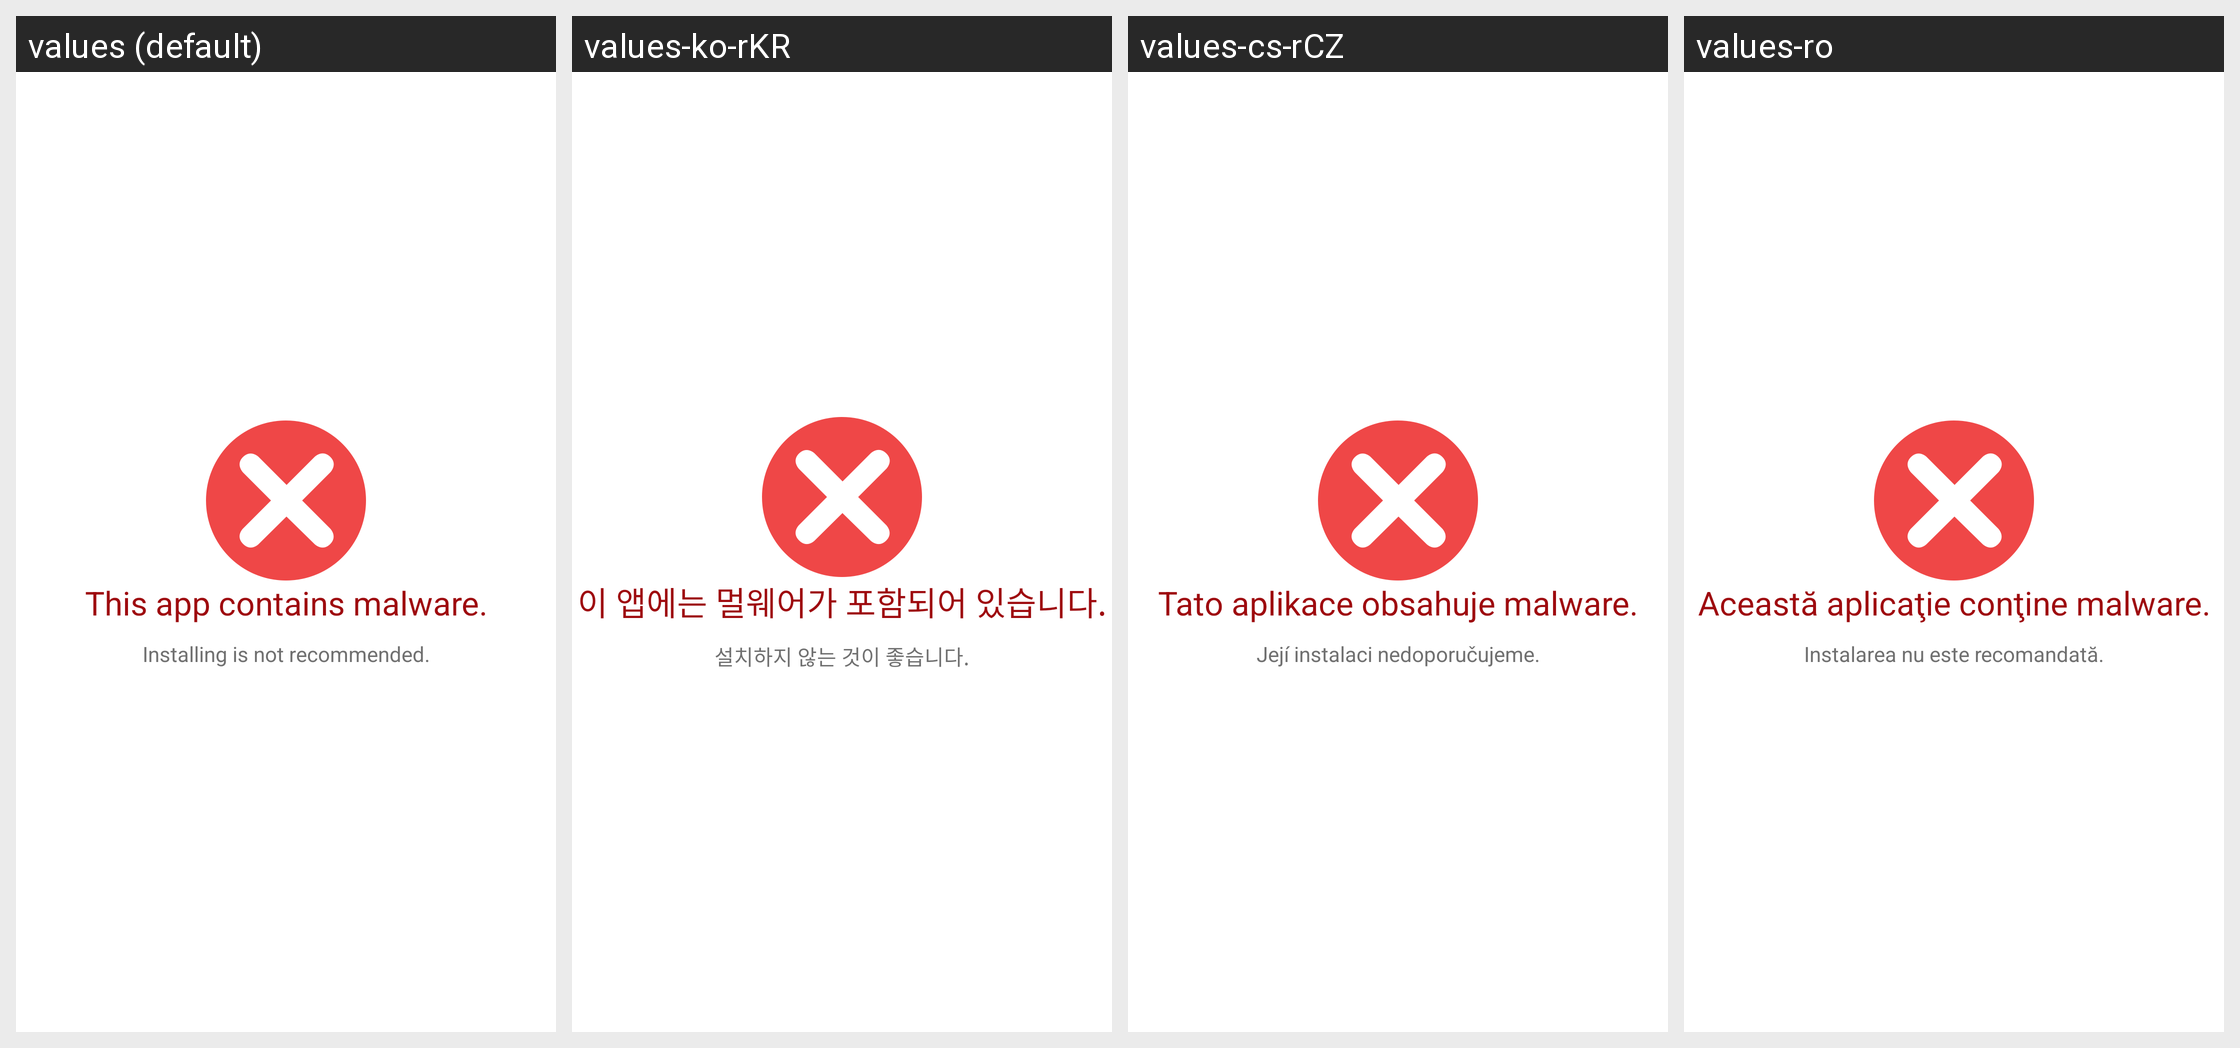

The same Android screen rendered under several of its app's locales, left to right. List the strings drawn on it with the default value and each locale's translation.
Android screen res/layout/fragment_app_advisor_malware.xml rendered under 4 locales, left to right: values (default), values-ko-rKR, values-cs-rCZ, values-ro. Device: Nexus 5 (rendered at 1080×1920; each locale shown at half size, 540×960, under a caption strip naming it); theme NortonTheme.
Other locales in the repository, not shown: values-da, values-de, values-el, values-es, values-fi, values-fr, values-hu, values-it, values-ja-rJP, values-nb, values-nl, values-pl, values-pt-rBR, values-pt-rPT, values-ru, values-sk, values-sv, values-tr-rTR, values-zh-rCN, values-zh-rTW.
Strings drawn on this screen, with the default value and each locale's value (text and hints the layout hard-codes, and strings that could not be matched under every locale, appear in the picture but are not listed):

malware_warning
  values: This app contains malware.
  values-ko-rKR: 이 앱에는 멀웨어가 포함되어 있습니다.
  values-cs-rCZ: Tato aplikace obsahuje malware.
  values-ro: Această aplicaţie conţine malware.

malware_dont_download
  values: Installing is not recommended.
  values-ko-rKR: 설치하지 않는 것이 좋습니다.
  values-cs-rCZ: Její instalaci nedoporučujeme.
  values-ro: Instalarea nu este recomandată.
